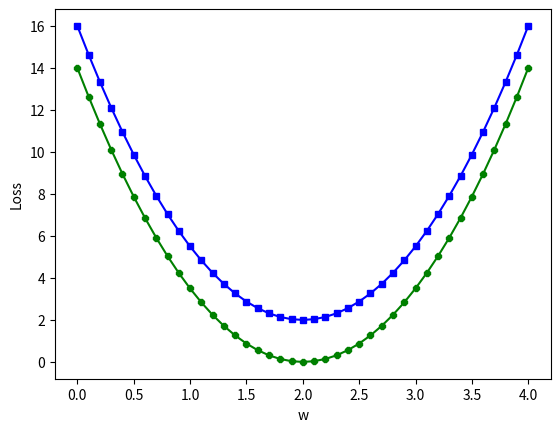

This chart was generated by the following Python code:
"""Basics."""
import numpy as np
import matplotlib.pyplot as plt

x_data = np.array([1.0, 2.0, 3.0])
y_data = np.array([2.0, 4.0, 6.0])
N = x_data.size + 1

# our model for the forward pass


def forward(x):
    return x * w


# Loss function
def loss(x, y):
    y_pred = forward(x)
    return (y_pred - y) ** 2


w_list = []
mse_list = []

for w in np.arange(0.0, 4.1, 0.1):
    print("w=", w)
    l_sum = 0
    for x_val, y_val in zip(x_data, y_data):
        y_pred_val = forward(x_val)
        loss_val = loss(x_val, y_val)
        l_sum += loss_val
        print("\t", x_val, y_val, y_pred_val, loss_val)
    print("MSE=", l_sum / N)
    w_list.append(w)
    mse_list.append(l_sum / N)

colors = ('b', 'g', 'r', 'c', 'm', 'y', 'k')
style = ('s', '8', 'X', 'p', 'd', 'D', '*')
plt.plot(w_list, mse_list, marker=style[1], color=colors[1], markersize=5)
plt.plot(w_list, [x + 2 for x in mse_list], marker=style[0], color=colors[0],
         markersize=5)
plt.ylabel('Loss')
plt.xlabel('w')
plt.show()
